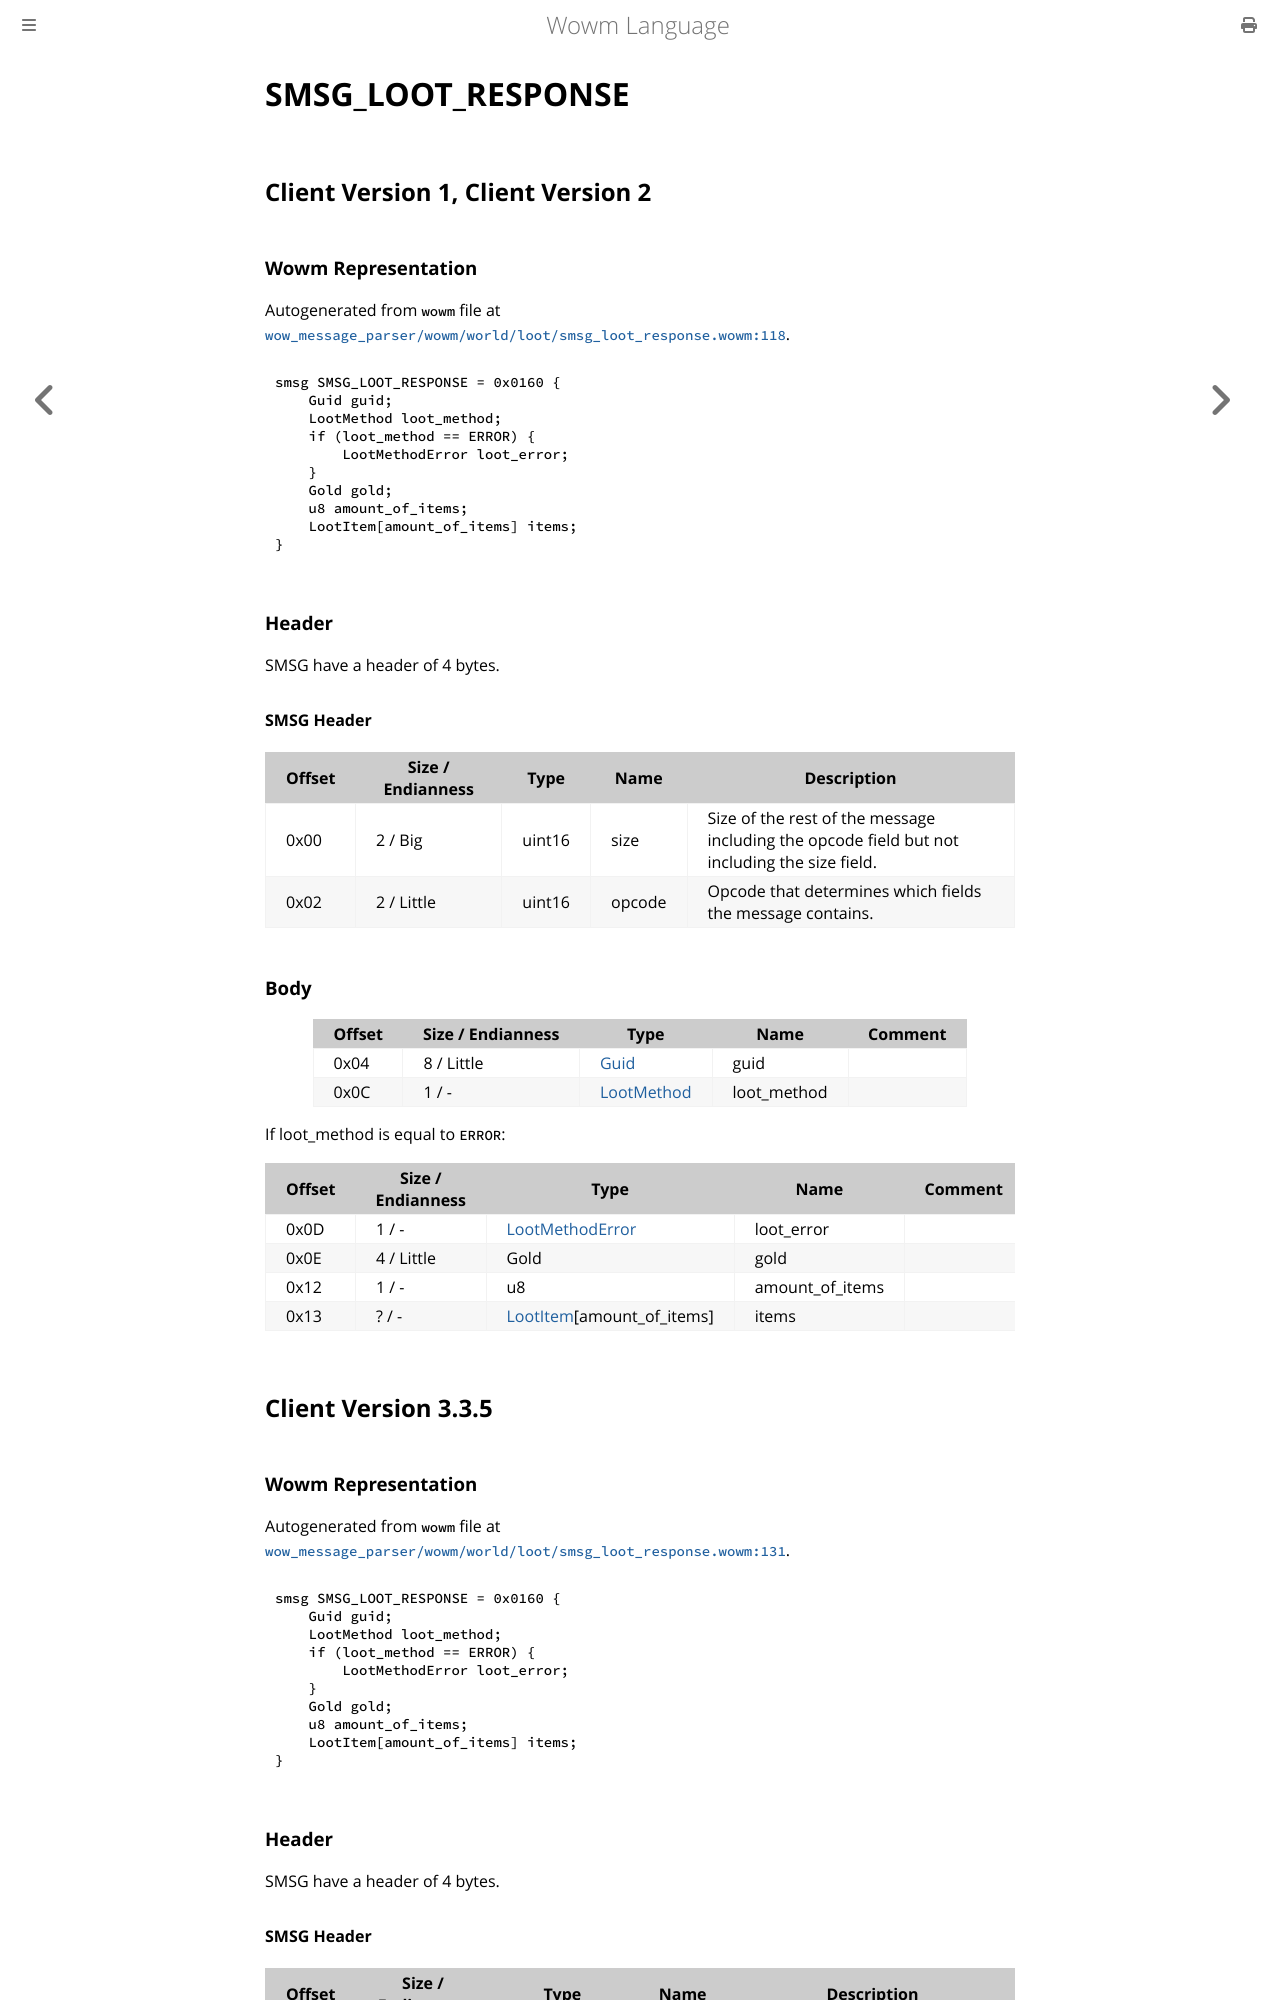

repository: gtker/wow_messages · page: docs/smsg_loot_response.html · generator: mdbook

# SMSG_LOOT_RESPONSE

## Client Version 1, Client Version 2

### Wowm Representation

Autogenerated from `wowm` file at [`wow_message_parser/wowm/world/loot/smsg_loot_response.wowm:118`](https://github.com/gtker/wow_messages/tree/main/wow_message_parser/wowm/world/loot/smsg_loot_response.wowm#L118).
```rust,ignore
smsg SMSG_LOOT_RESPONSE = 0x0160 {
    Guid guid;
    LootMethod loot_method;
    if (loot_method == ERROR) {
        LootMethodError loot_error;
    }
    Gold gold;
    u8 amount_of_items;
    LootItem[amount_of_items] items;
}
```
### Header

SMSG have a header of 4 bytes.

#### SMSG Header

| Offset | Size / Endianness | Type   | Name   | Description |
| ------ | ----------------- | ------ | ------ | ----------- |
| 0x00   | 2 / Big           | uint16 | size   | Size of the rest of the message including the opcode field but not including the size field.|
| 0x02   | 2 / Little        | uint16 | opcode | Opcode that determines which fields the message contains.|

### Body

| Offset | Size / Endianness | Type | Name | Comment |
| ------ | ----------------- | ---- | ---- | ------- |
| 0x04 | 8 / Little | [Guid](../types/packed-guid.md) | guid |  |
| 0x0C | 1 / - | [LootMethod](lootmethod.md) | loot_method |  |

If loot_method is equal to `ERROR`:

| Offset | Size / Endianness | Type | Name | Comment |
| ------ | ----------------- | ---- | ---- | ------- |
| 0x0D | 1 / - | [LootMethodError](lootmethoderror.md) | loot_error |  |
| 0x0E | 4 / Little | Gold | gold |  |
| 0x12 | 1 / - | u8 | amount_of_items |  |
| 0x13 | ? / - | [LootItem](lootitem.md)[amount_of_items] | items |  |

## Client Version 3.3.5

### Wowm Representation

Autogenerated from `wowm` file at [`wow_message_parser/wowm/world/loot/smsg_loot_response.wowm:131`](https://github.com/gtker/wow_messages/tree/main/wow_message_parser/wowm/world/loot/smsg_loot_response.wowm#L131).
```rust,ignore
smsg SMSG_LOOT_RESPONSE = 0x0160 {
    Guid guid;
    LootMethod loot_method;
    if (loot_method == ERROR) {
        LootMethodError loot_error;
    }
    Gold gold;
    u8 amount_of_items;
    LootItem[amount_of_items] items;
}
```
### Header

SMSG have a header of 4 bytes.
